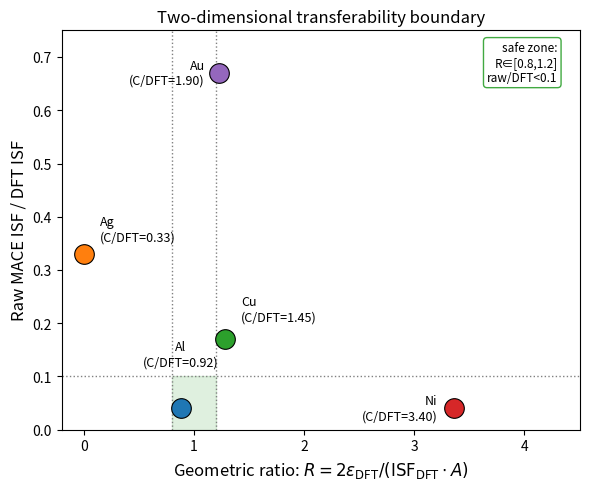

Recreate this plot in Python.
import matplotlib
matplotlib.use("Agg")
import matplotlib.pyplot as plt
import numpy as np

# Data: (R, raw/DFT, C/DFT, color, label) -- all from Table 6 local anchors
points = [
    (0.88, 0.04, 0.92, "#1f77b4", "Al"),
    (1.28, 0.17, 1.45, "#2ca02c", "Cu"),
    (3.36, 0.04, 3.40, "#d62728", "Ni"),
    (0.00, 0.33, 0.33, "#ff7f0e", "Ag"),
    (1.23, 0.67, 1.90, "#9467bd", "Au"),
]

fig, ax = plt.subplots(figsize=(6, 5), dpi=200)

# Safe zone: R in [0.8, 1.2], raw/DFT < 0.1
from matplotlib.patches import Rectangle
ax.add_patch(Rectangle((0.8, 0), 0.4, 0.1, alpha=0.15, color="#2ca02c", zorder=0))
ax.axhline(0.1, color="gray", linestyle=":", linewidth=1, zorder=1)
ax.axvline(0.8, color="gray", linestyle=":", linewidth=1, zorder=1)
ax.axvline(1.2, color="gray", linestyle=":", linewidth=1, zorder=1)

for r, raw, cdf, color, name in points:
    ax.scatter(r, raw, s=200, color=color, edgecolor="black", linewidth=0.8, zorder=5)
    if name == "Ni":
        ax.annotate(f"{name}\n(C/DFT={cdf:.2f})", xy=(r, raw), xytext=(r-0.15, raw),
                    fontsize=9, va="center", ha="right")
    elif name == "Au":
        ax.annotate(f"{name}\n(C/DFT={cdf:.2f})", xy=(r, raw), xytext=(r-0.13, raw),
                    fontsize=9, va="center", ha="right")
    elif name == "Al":
        ax.annotate(f"{name}\n(C/DFT={cdf:.2f})", xy=(r, raw), xytext=(r, raw+0.075),
                    fontsize=9, va="bottom", ha="center")
    elif name == "Ag":
        ax.annotate(f"{name}\n(C/DFT={cdf:.2f})", xy=(r, raw), xytext=(r+0.15, raw+0.02),
                    fontsize=9, va="bottom", ha="left")
    else:
        ax.annotate(f"{name}\n(C/DFT={cdf:.2f})", xy=(r, raw), xytext=(r+0.15, raw+0.03),
                    fontsize=9, va="bottom")

ax.set_xlim(-0.2, 4.5)
ax.set_ylim(0, 0.75)
ax.set_xlabel(r"Geometric ratio: $R = 2\varepsilon_{\mathrm{DFT}}/(\mathrm{ISF}_{\mathrm{DFT}}\cdot A)$", fontsize=12)
ax.set_ylabel(r"Raw MACE ISF / DFT ISF", fontsize=12)
ax.set_title("Two-dimensional transferability boundary", fontsize=12)

ax.text(4.3, 0.73, "safe zone:\nR∈[0.8,1.2]\nraw/DFT<0.1", fontsize=8.5, va="top", ha="right",
        bbox=dict(boxstyle="round,pad=0.3", fc="white", ec="#2ca02c", alpha=0.9))

plt.tight_layout()
plt.savefig(r"D:\20261029铝合金论文\figures\fig8_boundary_map.png", dpi=200, bbox_inches="tight")
plt.savefig(r"D:\20261029铝合金论文\figures\fig8_boundary_map.pdf", dpi=300, bbox_inches="tight")
print("Saved boundary map")
